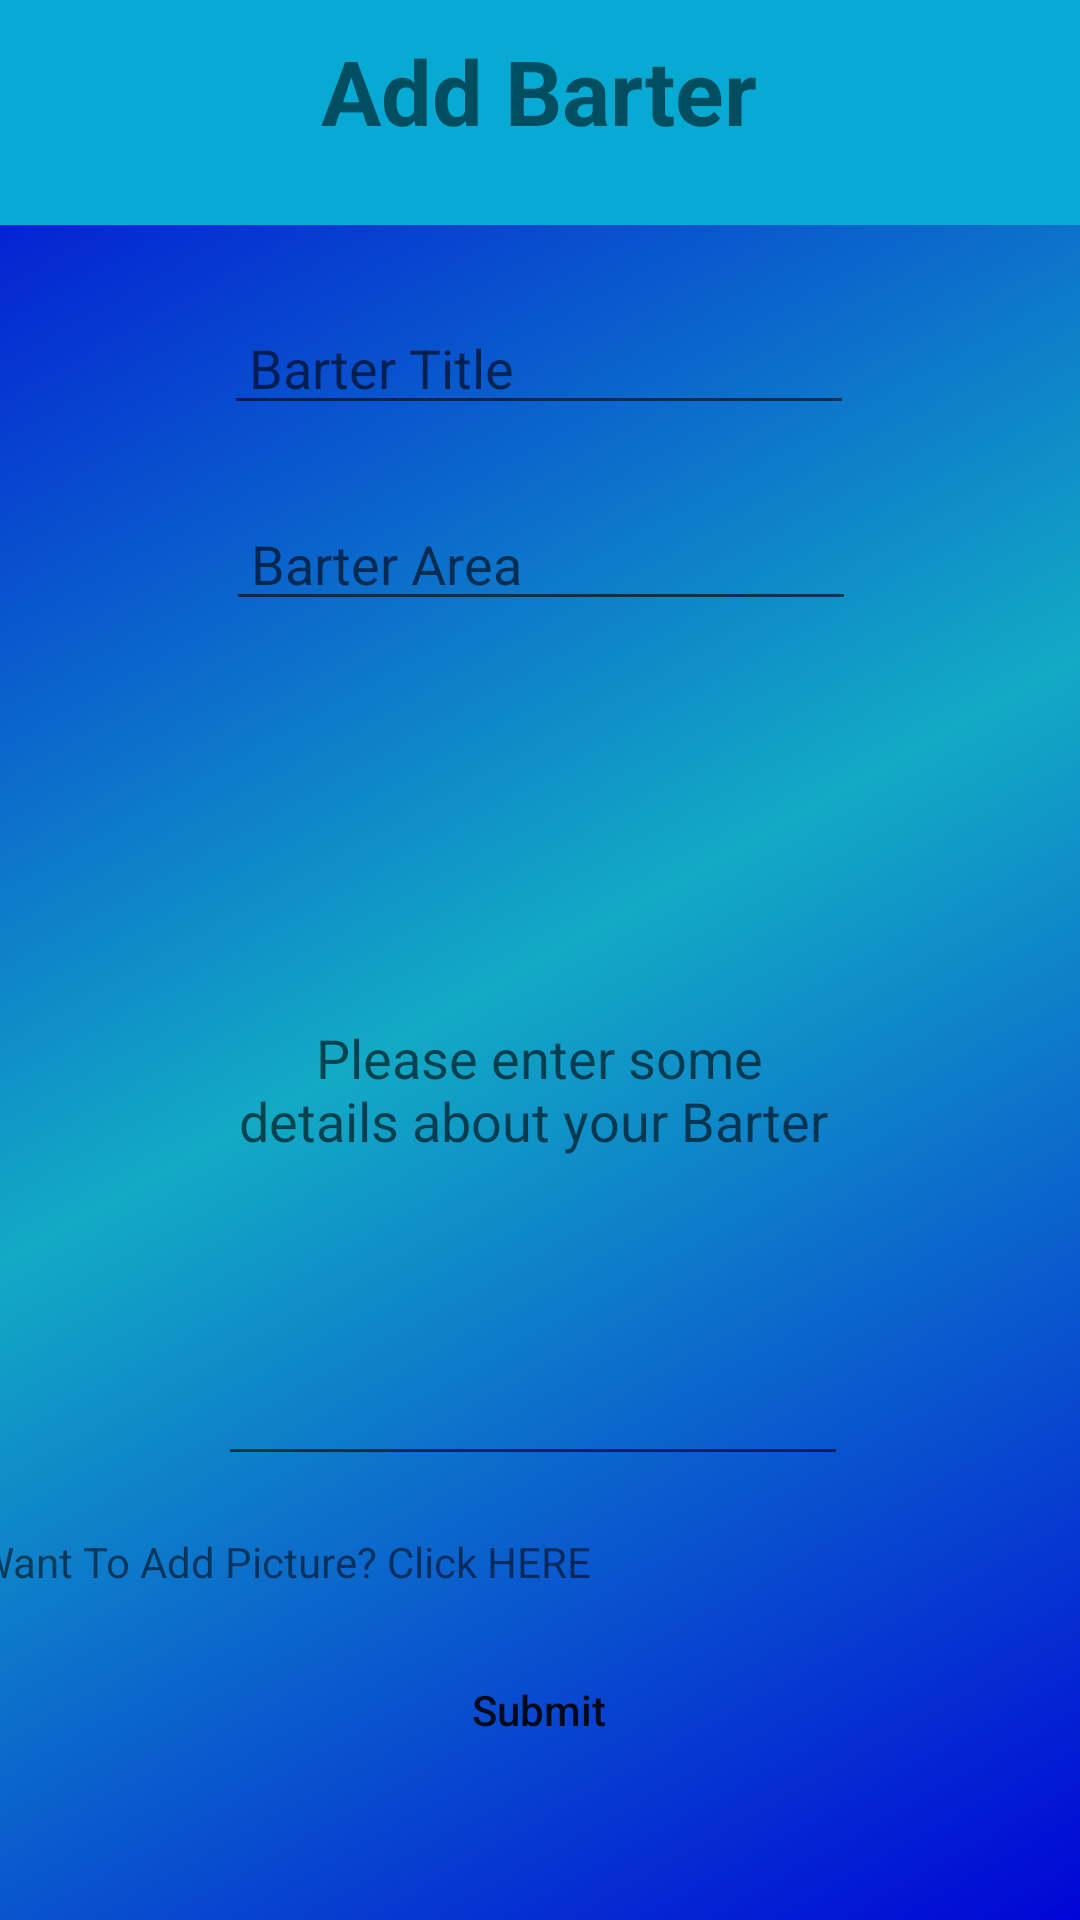

This screen was rendered from an Android layout file. Write that file and the resources it references.
<!-- AndroidManifest.xml: application theme Theme.BarterPlaceUI -->
<!-- res/layout/activity_add_barter_page.xml -->
<?xml version="1.0" encoding="utf-8"?>
<androidx.constraintlayout.widget.ConstraintLayout xmlns:android="http://schemas.android.com/apk/res/android"
    xmlns:app="http://schemas.android.com/apk/res-auto"
    xmlns:tools="http://schemas.android.com/tools"
    android:layout_width="match_parent"
    android:layout_height="match_parent"
    android:layoutDirection="ltr"
    android:background="@drawable/app_background"
    tools:context=".AddBarterPage">

    <LinearLayout
        android:id="@+id/top"
        android:layout_width="match_parent"
        android:layout_height="75dp"
        android:background="@drawable/bar_background"
        android:orientation="vertical"
        app:layout_constraintEnd_toEndOf="parent"
        app:layout_constraintStart_toStartOf="parent"
        app:layout_constraintTop_toTopOf="parent">

        <TextView
            android:layout_width="wrap_content"
            android:layout_height="40dp"
            android:layout_gravity="center"
            android:layout_marginTop="10dp"
            android:text="Add Barter"
            android:textSize="30dp"
            android:textStyle="bold" />

    </LinearLayout>


    <EditText
        android:id="@+id/etBarterTitle"
        android:layout_width="wrap_content"
        android:layout_height="wrap_content"
        android:layout_marginBottom="24dp"
        android:ems="10"
        android:hint=" Barter Title"
        android:inputType="textPersonName"
        app:layout_constraintBottom_toTopOf="@+id/etBarterArea"
        app:layout_constraintEnd_toEndOf="parent"
        app:layout_constraintHorizontal_bias="0.497"
        app:layout_constraintStart_toStartOf="parent" />

    <EditText
        android:id="@+id/etBarterArea"
        android:layout_width="wrap_content"
        android:layout_height="wrap_content"
        android:layout_marginBottom="24dp"
        android:ems="10"
        android:hint=" Barter Area"
        android:inputType="textPersonName"
        app:layout_constraintBottom_toTopOf="@+id/etBarterDetails"
        app:layout_constraintEnd_toEndOf="parent"
        app:layout_constraintHorizontal_bias="0.502"
        app:layout_constraintStart_toStartOf="parent" />


    <EditText
        android:id="@+id/etBarterDetails"
        android:layout_width="wrap_content"
        android:layout_height="261dp"
        android:layout_marginBottom="148dp"
        android:gravity="center"
        android:ems="10"
        android:hint=" Please enter some details about your Barter"
        android:inputType="textMultiLine"
        android:lines="2"
        app:layout_constraintBottom_toBottomOf="parent"
        app:layout_constraintEnd_toEndOf="parent"
        app:layout_constraintHorizontal_bias="0.485"
        app:layout_constraintStart_toStartOf="parent" />

    <TextView
        android:id="@+id/changePic"
        android:layout_width="376dp"
        android:layout_height="37dp"
        android:onClick="userInsertImage"
        android:text="Want To Add Picture? Click HERE"
        android:textAllCaps="false"
        app:layout_constraintBottom_toTopOf="@+id/submitBtn"
        app:layout_constraintEnd_toEndOf="parent"
        app:layout_constraintStart_toStartOf="parent" />

    <Button
        android:id="@+id/submitBtn"
        android:layout_width="132dp"
        android:layout_height="44dp"
        android:layout_marginBottom="48dp"
        android:background="@drawable/btn_shape"
        android:text="Submit"
        android:textAllCaps="false"
        android:onClick="addBarterDetails"
        app:layout_constraintBottom_toBottomOf="parent"
        app:layout_constraintEnd_toEndOf="parent"
        app:layout_constraintHorizontal_bias="0.498"
        app:layout_constraintStart_toStartOf="parent" />

</androidx.constraintlayout.widget.ConstraintLayout>
<!-- resources referenced by this layout -->
<resources>
  <!-- drawable app_background (drawable) -->
  <?xml version="1.0" encoding="utf-8"?>
  <shape xmlns:android="http://schemas.android.com/apk/res/android">
      android:shape="rectangle">
      <gradient
          android:angle="135"
          android:centerColor="#12AAC5"
          android:endColor="#0105D6"
          android:startColor="#0105D6"
          android:type="linear" />
  
  </shape>
  <!-- drawable bar_background (drawable) -->
  <?xml version="1.0" encoding="utf-8"?>
  <shape xmlns:android="http://schemas.android.com/apk/res/android">
      android:shape="rectangle">
      <gradient
          android:angle="90"
          android:centerColor="#06AAD3"
          android:endColor="#06AAD3"
          android:startColor="#06AAD3"
          android:type="linear" />
  
  </shape>
  <!-- drawable btn_shape (drawable) -->
  <?xml version="1.0" encoding="utf-8"?>
  <shape xmlns:android="http://schemas.android.com/apk/res/android"
      android:shape="rectangle">
      <corners
          android:bottomLeftRadius="30dp"
          android:bottomRightRadius="30dp"
          android:radius="60dp"
          android:topLeftRadius="30dp"
          android:topRightRadius="30dp" />
  
  
      <padding
          android:bottom="0dp"
          android:left="0dp"
          android:right="0dp"
          android:top="0dp" />
  
      <size
          android:height="60dp"
          android:width="270dp" />
  
  
  </shape>
  <style name="Theme.BarterPlaceUI" parent="Theme.MaterialComponents.DayNight.DarkActionBar">
          
          <item name="colorPrimary">@color/black</item>
          <item name="colorPrimaryVariant">@color/black</item>
          <item name="colorOnPrimary">@color/white</item>
          
          <item name="colorSecondary">@color/teal_200</item>
          <item name="colorSecondaryVariant">@color/teal_700</item>
          <item name="colorOnSecondary">@color/black</item>
          
          <item name="android:statusBarColor" tools:targetApi="l">?attr/colorPrimaryVariant</item>
          
      </style>
  <color name="black">#FF000000</color>
  <color name="white">#FFFFFFFF</color>
  <color name="teal_200">#FF03DAC5</color>
  <color name="teal_700">#FF018786</color>
</resources>
